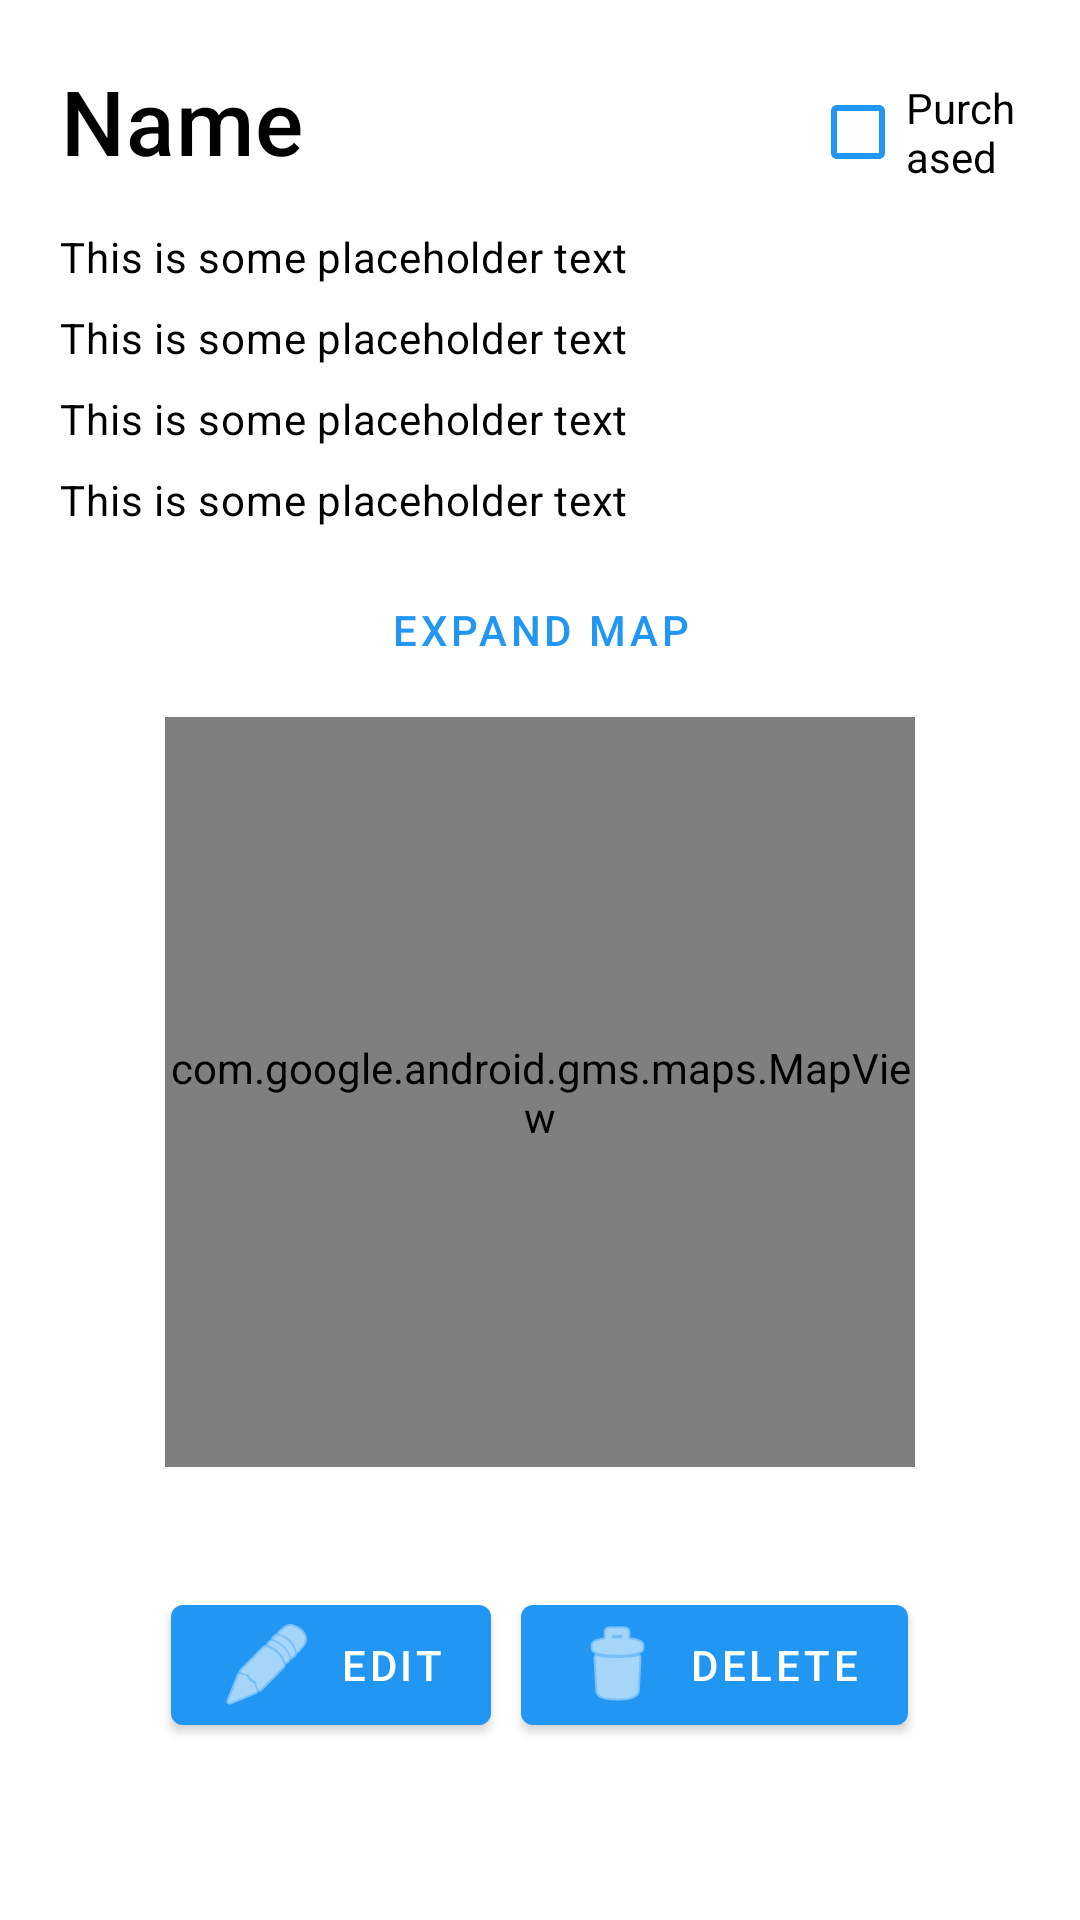

Here is an Android app screen rendered from its layout file. Give the layout XML and the strings, colors and styles it references.
<!-- AndroidManifest.xml: application theme Theme.Wishify -->
<!-- res/layout/fragment_item_view.xml -->
<?xml version="1.0" encoding="utf-8"?>
<LinearLayout xmlns:android="http://schemas.android.com/apk/res/android"
    xmlns:app="http://schemas.android.com/apk/res-auto"
    xmlns:tools="http://schemas.android.com/tools"
    android:id="@+id/item_view_fragment"
    android:layout_width="match_parent"
    android:layout_height="wrap_content"
    android:orientation="vertical"
    android:padding="20dp"
    tools:context=".ItemViewFragment">

    <RelativeLayout
        android:layout_width="match_parent"
        android:layout_height="wrap_content">
        <TextView
            android:id="@+id/itemView_name"
            android:layout_width="250dp"
            android:layout_height="wrap_content"
            android:text="@string/item_name_hint"
            android:textAppearance="?attr/textAppearanceHeadline6"
            android:textColor="@color/black"
            android:textSize="30sp" />
        <CheckBox
            android:id="@+id/itemView_purchased"
            android:layout_width="wrap_content"
            android:layout_height="wrap_content"
            android:buttonTint="@color/colorPrimary"
            android:layout_toEndOf="@+id/itemView_name"
            android:text="@string/mark_purchased_text">
        </CheckBox>
    </RelativeLayout>


    <TextView
        android:id="@+id/itemView_desc"
        android:layout_width="wrap_content"
        android:layout_height="wrap_content"
        android:layout_marginTop="8dp"
        android:text="@string/placeholder"
        android:textAppearance="?attr/textAppearanceBody2"
        android:textColor="@color/black" />

    <TextView
        android:id="@+id/itemView_price"
        android:layout_width="wrap_content"
        android:layout_height="wrap_content"
        android:layout_marginTop="8dp"
        android:text="@string/placeholder"
        android:textAppearance="?attr/textAppearanceBody2"
        android:textColor="@color/black" />

    <TextView
        android:id="@+id/itemView_placeName"
        android:layout_width="wrap_content"
        android:layout_height="wrap_content"
        android:layout_marginTop="8dp"
        android:text="@string/placeholder"
        android:textAppearance="?attr/textAppearanceBody2"
        android:textColor="@color/black" />

    <TextView
        android:id="@+id/itemView_placeAddress"
        android:layout_width="wrap_content"
        android:layout_height="wrap_content"
        android:layout_marginTop="8dp"
        android:text="@string/placeholder"
        android:textAppearance="?attr/textAppearanceBody2"
        android:textColor="@color/black" />

    <com.google.android.material.button.MaterialButton
        android:id="@+id/button_expand"
        style="?attr/borderlessButtonStyle"
        android:layout_width="wrap_content"
        android:layout_height="wrap_content"
        android:layout_gravity="center"
        android:layout_marginTop="10dp"
        android:text="@string/expand_map" />

    <com.google.android.gms.maps.MapView
        android:id="@+id/mini_map"
        android:layout_width="250dp"
        android:layout_height="250dp"
        android:layout_gravity="center"
        android:layout_marginTop="5dp">
    </com.google.android.gms.maps.MapView>

    <LinearLayout
        android:layout_width="match_parent"
        android:layout_height="wrap_content"
        android:gravity="center"
        android:layout_marginTop="40dp"
        android:orientation="horizontal">

        <com.google.android.material.button.MaterialButton
            android:id="@+id/button_edit"
            android:layout_width="wrap_content"
            android:layout_height="wrap_content"
            android:layout_marginEnd="5dp"
            android:text="@string/edit_item_text"
            app:icon="@android:drawable/ic_menu_edit" />

        <com.google.android.material.button.MaterialButton
            android:id="@+id/button_delete"
            android:layout_width="wrap_content"
            android:layout_height="wrap_content"
            android:layout_marginStart="5dp"
            android:text="@string/delete_item_text"
            app:icon="@android:drawable/ic_menu_delete" />
    </LinearLayout>

</LinearLayout>
<!-- resources referenced by this layout -->
<resources>
  <color name="black">#FF000000</color>
  <color name="colorPrimary">#2196F3</color>
  <string name="delete_item_text">Delete</string>
  <string name="edit_item_text">Edit</string>
  <string name="expand_map">Expand Map</string>
  <string name="item_name_hint">Name</string>
  <string name="mark_purchased_text">Purchased</string>
  <string name="placeholder">This is some placeholder text</string>
  <style name="Theme.Wishify" parent="Theme.MaterialComponents.Light.DarkActionBar">
          
          <item name="colorPrimary">@color/colorPrimary</item>
          <item name="colorPrimaryVariant">@color/colorPrimaryDark</item>
          <item name="colorOnPrimary">@color/white</item>
          
          <item name="colorSecondary">@color/teal_200</item>
          <item name="colorSecondaryVariant">@color/teal_700</item>
          <item name="colorOnSecondary">@color/black</item>
          
          <item name="android:statusBarColor" tools:targetApi="l">?attr/colorPrimaryVariant</item>
          
      </style>
  <color name="colorPrimaryDark">#1976D2</color>
  <color name="white">#FFFFFFFF</color>
  <color name="teal_200">#FF03DAC5</color>
  <color name="teal_700">#FF018786</color>
</resources>
